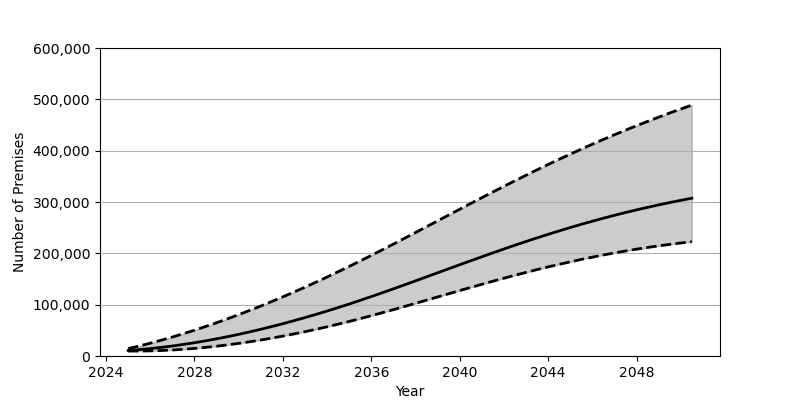

The table this chart was drawn from, first rows:
Date, Low, Base, High
2025-01-01, 9627, 10857, 14343
2025-07-01, 9664, 12484, 19455
2026-01-01, 10005, 14470, 24934
2026-07-01, 10698, 16811, 30759
2027-01-01, 11744, 19491, 36939
2027-07-01, 13118, 22497, 43434
2028-01-01, 14802, 25830, 50255
2028-07-01, 16817, 29478, 57385
2029-01-01, 19112, 33416, 64817
2029-07-01, 21715, 37657, 72538
2030-01-01, 24594, 42171, 80541
2030-07-01, 27748, 46973, 88831
2031-01-01, 31172, 52035, 97385
2031-07-01, 34867, 57358, 106202
2032-01-01, 38800, 62930, 115254
2032-07-01, 42979, 68745, 124567
2033-01-01, 47389, 74803, 134109
2033-07-01, 52036, 81095, 143886
2034-01-01, 56918, 87598, 153885
2034-07-01, 62009, 94328, 164100
2035-01-01, 67297, 101262, 174521
2035-07-01, 72805, 108410, 185153
2036-01-01, 78512, 115742, 195985
2036-07-01, 84353, 123233, 206959
2037-01-01, 90340, 130856, 218061
2037-07-01, 96417, 138568, 229273
2038-01-01, 102571, 146358, 240547
2038-07-01, 108773, 154213, 251892
2039-01-01, 115008, 162074, 263235
2039-07-01, 121233, 169945, 274590
2040-01-01, 127440, 177783, 285932
2040-07-01, 133597, 185582, 297210
2041-01-01, 139678, 193307, 308425
2041-07-01, 145673, 200928, 319541
2042-01-01, 151551, 208453, 330550
2042-07-01, 157299, 215842, 341422
2043-01-01, 162898, 223074, 352140
2043-07-01, 168322, 230138, 362707
2044-01-01, 173580, 237023, 373088
2044-07-01, 178636, 243725, 383272
2045-01-01, 183495, 250233, 393254
2045-07-01, 188147, 256516, 403035
2046-01-01, 192580, 262588, 412597
2046-07-01, 196803, 268444, 421944
2047-01-01, 200802, 274078, 431067
2047-07-01, 204570, 279496, 439965
2048-01-01, 208118, 284681, 448634
2048-07-01, 211454, 289649, 457097
2049-01-01, 214556, 294397, 465335
2049-07-01, 217462, 298934, 473358
2050-01-01, 220157, 303266, 481183
2050-07-01, 222651, 307395, 488799
